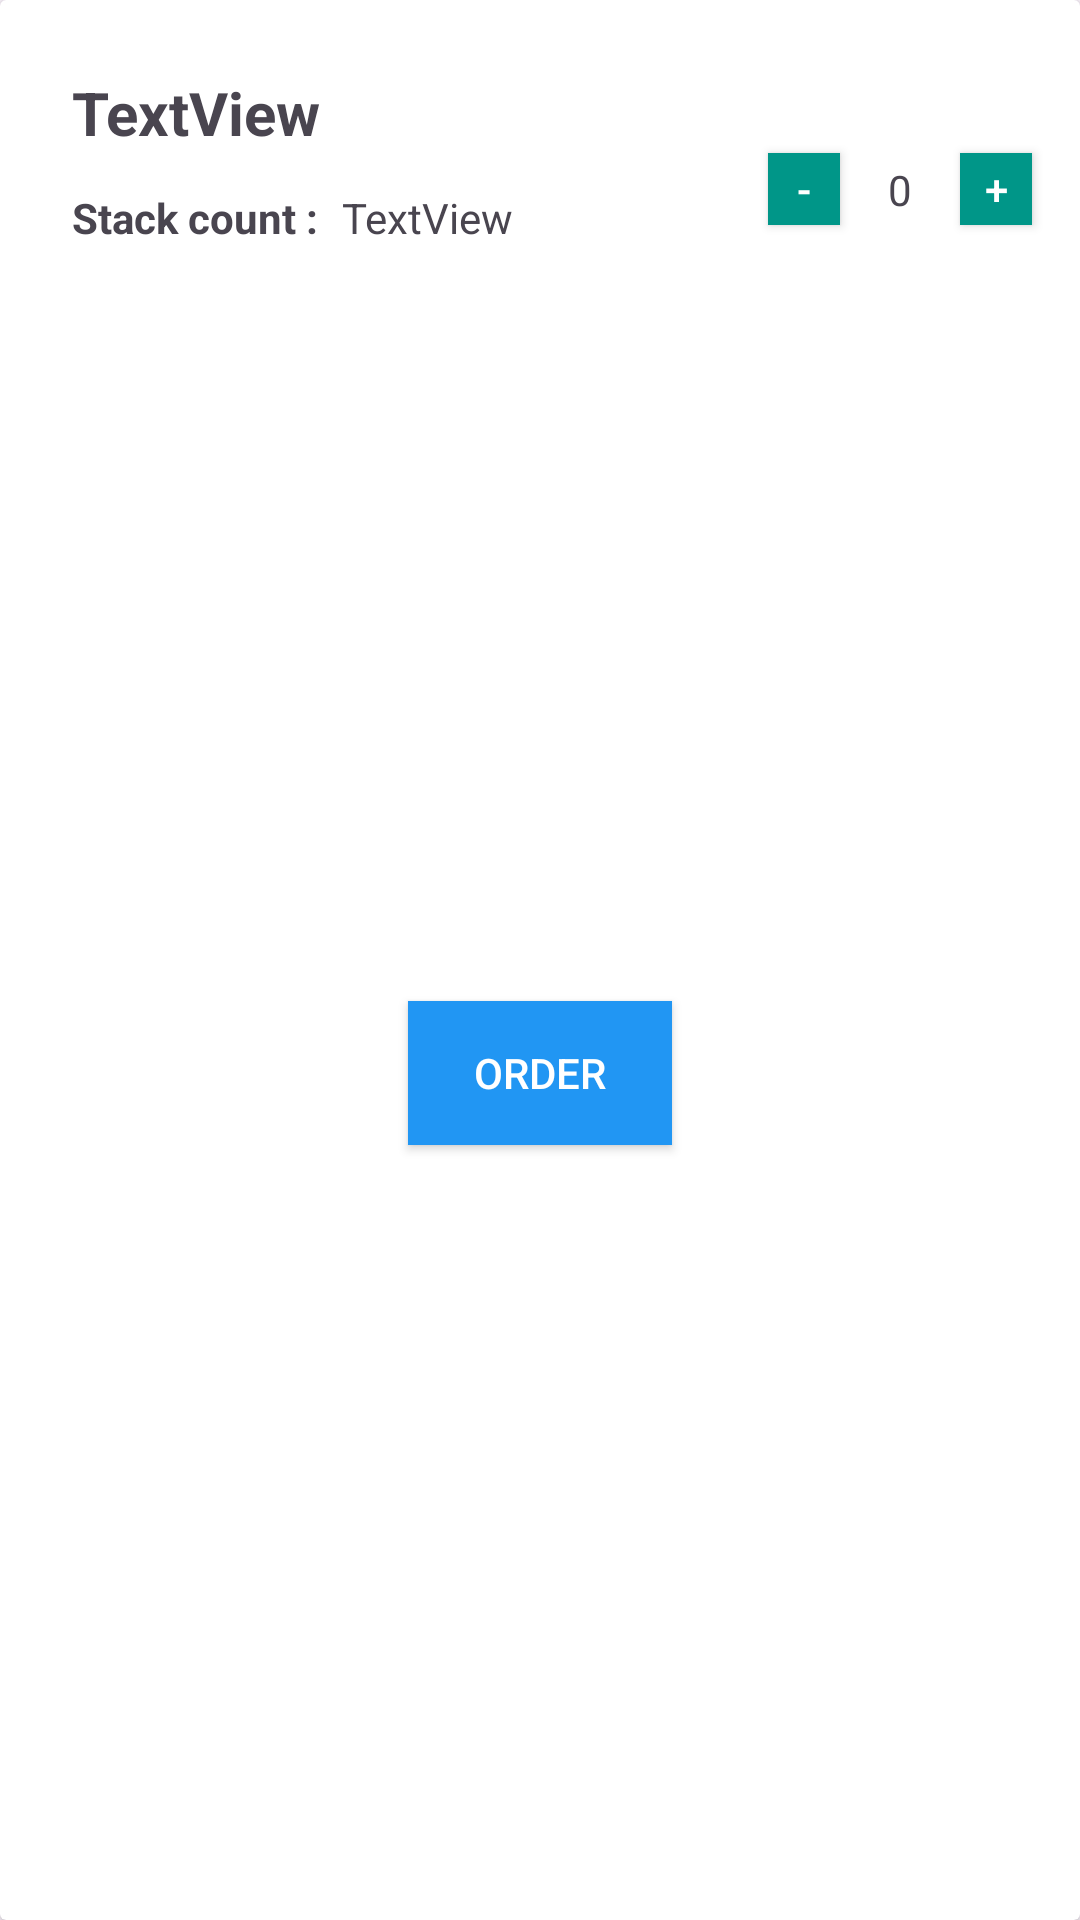

This screen was rendered from an Android layout file. Write that file and the resources it references.
<!-- AndroidManifest.xml: application theme Theme.MiniRoomApp_Product_Order -->
<!-- res/layout/list_products.xml -->
<?xml version="1.0" encoding="utf-8"?>
<androidx.cardview.widget.CardView xmlns:android="http://schemas.android.com/apk/res/android"
    xmlns:app="http://schemas.android.com/apk/res-auto"
    xmlns:tools="http://schemas.android.com/tools"
    android:layout_width="match_parent"
    android:layout_height="200dp"
    android:layout_margin="10dp">

    <androidx.constraintlayout.widget.ConstraintLayout
        android:layout_width="match_parent"
        android:layout_height="match_parent">

        <TextView
            android:id="@+id/txtProductName"
            android:layout_width="wrap_content"
            android:layout_height="wrap_content"
            android:layout_marginStart="24dp"
            android:layout_marginTop="24dp"
            android:text="TextView"
            android:textStyle="bold"
            android:textSize="20sp"
            app:layout_constraintStart_toStartOf="parent"
            app:layout_constraintTop_toTopOf="parent" />

        <androidx.appcompat.widget.AppCompatButton
            android:id="@+id/btnOrder"
            android:layout_width="wrap_content"
            android:layout_height="wrap_content"
            android:text="Order"
            android:background="#2196F3"
            android:textColor="@color/white"
            app:layout_constraintBottom_toBottomOf="parent"
            app:layout_constraintEnd_toEndOf="parent"
            app:layout_constraintStart_toStartOf="parent"
            app:layout_constraintTop_toBottomOf="@+id/btnDecrease" />

        <TextView
            android:id="@+id/txtOnStack"
            android:layout_width="wrap_content"
            android:layout_height="wrap_content"
            android:layout_marginStart="8dp"
            android:layout_marginTop="12dp"
            android:text="TextView"
            app:layout_constraintStart_toEndOf="@+id/textView"
            app:layout_constraintTop_toBottomOf="@+id/txtProductName" />

        <TextView
            android:id="@+id/txtProductCount"
            android:layout_width="wrap_content"
            android:layout_height="wrap_content"
            android:layout_marginEnd="16dp"
            android:text="0"
            app:layout_constraintBottom_toBottomOf="@+id/btnDecrease"
            app:layout_constraintEnd_toStartOf="@+id/btnIncrease"
            app:layout_constraintTop_toTopOf="@+id/btnDecrease" />

        <androidx.appcompat.widget.AppCompatButton
            android:id="@+id/btnDecrease"
            android:layout_width="24dp"
            android:background="#009688"
            android:layout_height="24dp"
            android:textColor="@color/white"
            android:layout_marginEnd="16dp"
            android:text="-"
            app:layout_constraintEnd_toStartOf="@+id/txtProductCount"
            app:layout_constraintTop_toBottomOf="@+id/txtProductName" />

        <androidx.appcompat.widget.AppCompatButton
            android:id="@+id/btnIncrease"
            android:layout_width="24dp"
            android:background="#009688"
            android:layout_height="24dp"
            android:textColor="@color/white"
            android:layout_marginEnd="16dp"
            android:text="+"
            app:layout_constraintBottom_toBottomOf="@+id/btnDecrease"
            app:layout_constraintEnd_toEndOf="parent"
            app:layout_constraintTop_toTopOf="@+id/btnDecrease" />

        <TextView
            android:id="@+id/textView"
            android:layout_width="wrap_content"
            android:layout_height="wrap_content"
            android:textStyle="bold"
            android:text="Stack count :"
            app:layout_constraintStart_toStartOf="@+id/txtProductName"
            app:layout_constraintTop_toTopOf="@+id/txtOnStack" />
    </androidx.constraintlayout.widget.ConstraintLayout>
</androidx.cardview.widget.CardView>
<!-- resources referenced by this layout -->
<resources>
  <style name="Theme.MiniRoomApp_Product_Order" parent="Base.Theme.MiniRoomApp_Product_Order" />
  <style name="Base.Theme.MiniRoomApp_Product_Order" parent="Theme.Material3.DayNight.NoActionBar">
          
          
      </style>
  <!-- not gathered from this repository: default colours our renderer supplied (Android Studio template values) -->
  <color name="white">#FFFFFFFF</color>
</resources>
